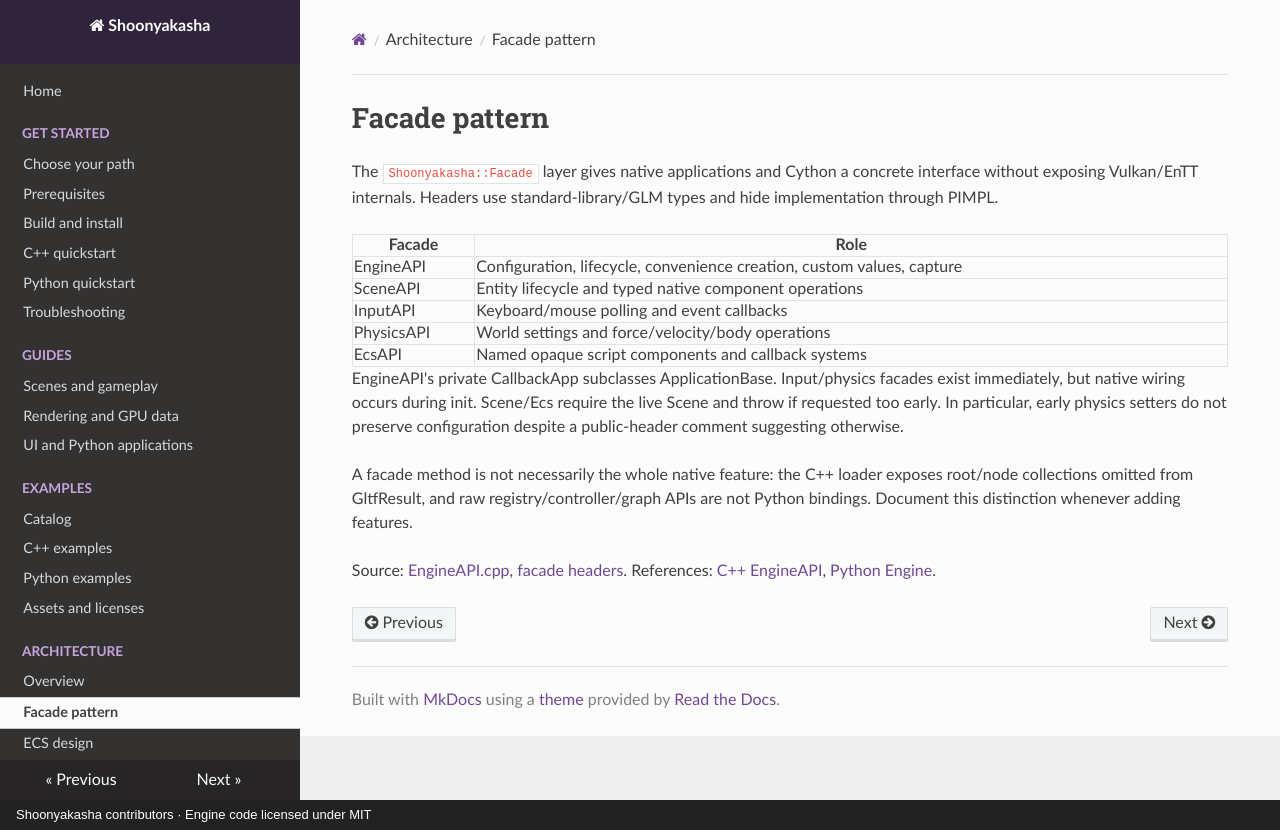

repository: Maximilian-Winter/Shoonyakasha · page: architecture/facade-pattern/index.html · generator: mkdocs · copyright: Shoonyakasha contributors · Engine code licensed under MIT

# Facade pattern

The `Shoonyakasha::Facade` layer gives native applications and Cython a concrete interface without exposing Vulkan/EnTT internals. Headers use standard-library/GLM types and hide implementation through PIMPL.

| Facade | Role |
|---|---|
| EngineAPI | Configuration, lifecycle, convenience creation, custom values, capture |
| SceneAPI | Entity lifecycle and typed native component operations |
| InputAPI | Keyboard/mouse polling and event callbacks |
| PhysicsAPI | World settings and force/velocity/body operations |
| EcsAPI | Named opaque script components and callback systems |

EngineAPI's private CallbackApp subclasses ApplicationBase. Input/physics facades exist immediately, but native wiring occurs during init. Scene/Ecs require the live Scene and throw if requested too early. In particular, early physics setters do not preserve configuration despite a public-header comment suggesting otherwise.

A facade method is not necessarily the whole native feature: the C++ loader exposes root/node collections omitted from GltfResult, and raw registry/controller/graph APIs are not Python bindings. Document this distinction whenever adding features.

Source: [EngineAPI.cpp](../../src/Facade/EngineAPI.cpp), [facade headers](../../include/Facade). References: [C++ EngineAPI](../api/cpp/engine-api.md), [Python Engine](../api/python/engine.md).
